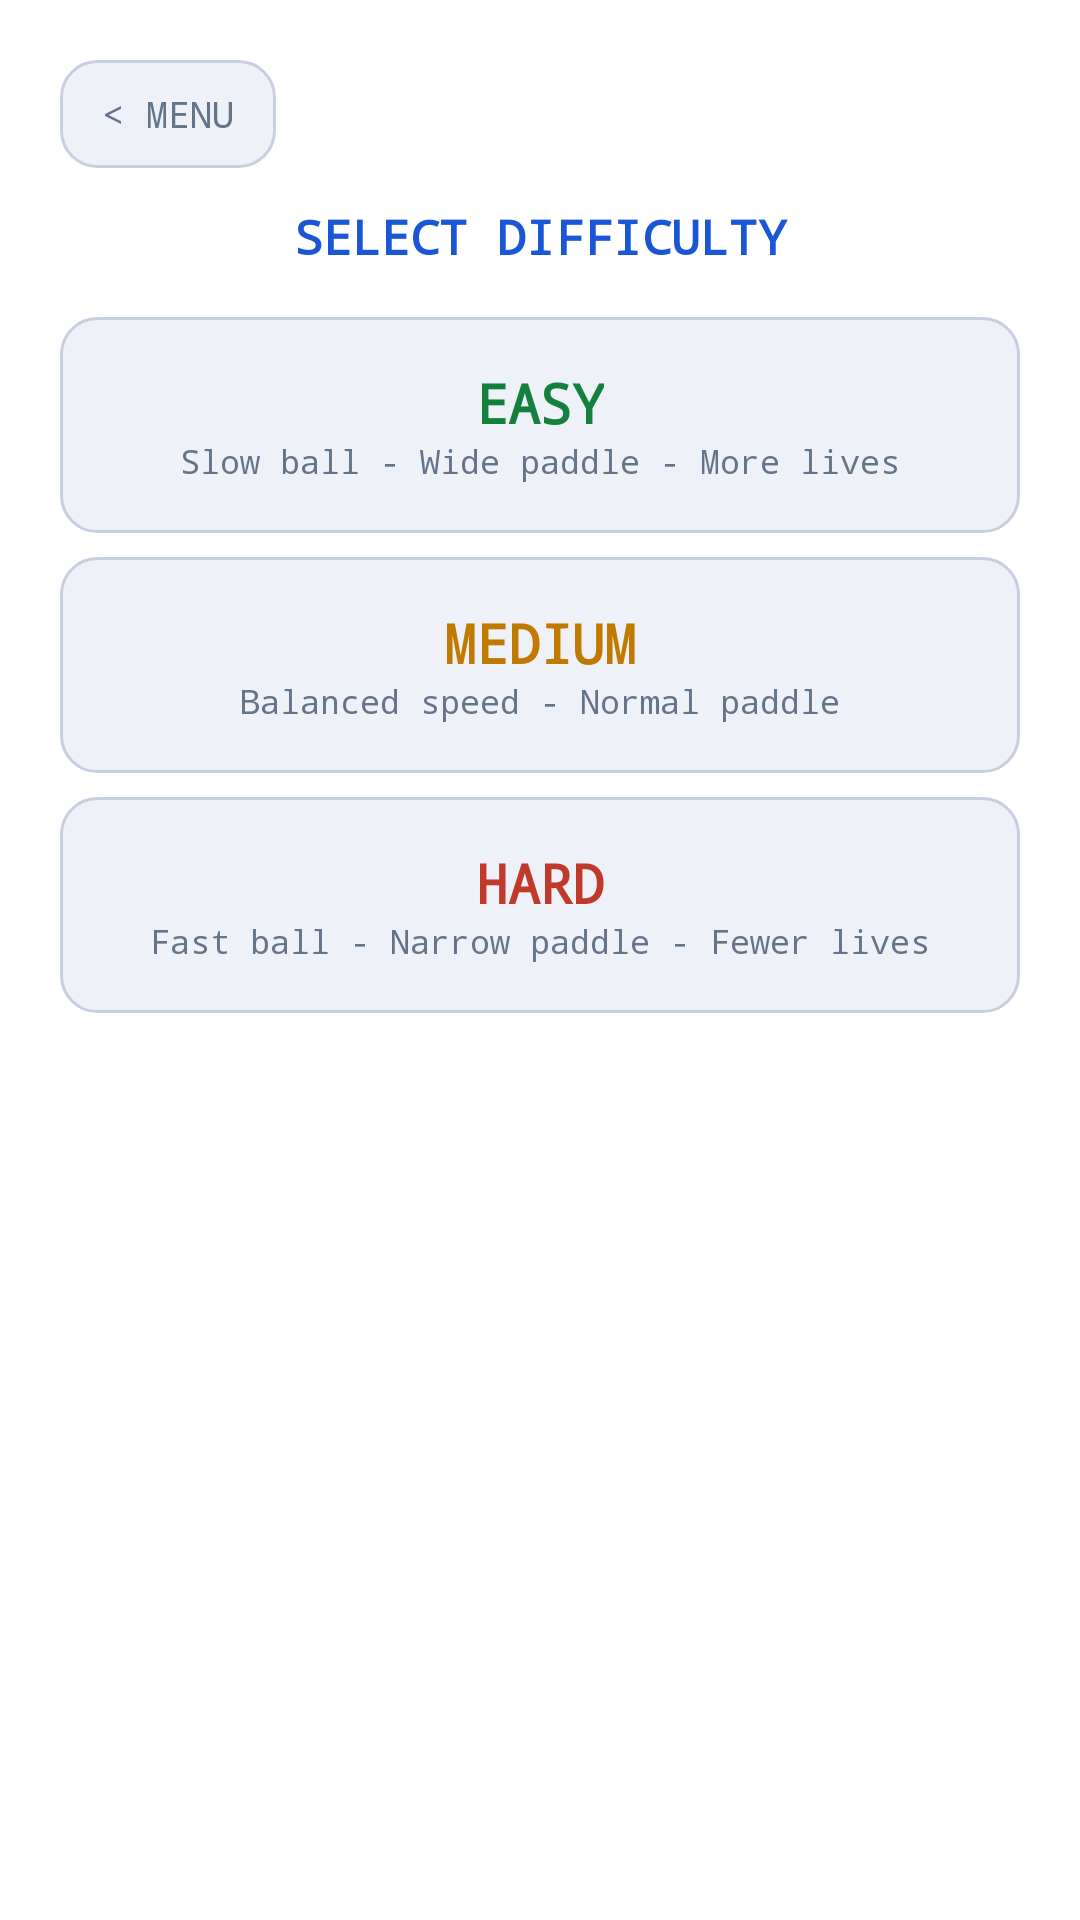

Write the Android layout XML for this screen, with the resource values it uses.
<!-- AndroidManifest.xml: application theme Theme.PixelParlor -->
<!-- res/layout/dialog_bb_difficulty.xml -->
<?xml version="1.0" encoding="utf-8"?>
<LinearLayout xmlns:android="http://schemas.android.com/apk/res/android"
    android:layout_width="match_parent"
    android:layout_height="wrap_content"
    android:orientation="vertical"
    android:padding="20dp"
    android:background="@color/surface">

    <TextView
        android:id="@+id/btnDiffBack"
        android:layout_width="wrap_content"
        android:layout_height="36dp"
        android:text="&lt; MENU"
        android:textColor="@color/muted"
        android:textSize="12sp"
        android:fontFamily="monospace"
        android:gravity="center"
        android:paddingHorizontal="14dp"
        android:background="@drawable/bg_game_tile"
        android:clickable="true"
        android:focusable="true"
        android:layout_marginBottom="12dp" />

    <TextView
        android:layout_width="match_parent"
        android:layout_height="wrap_content"
        android:text="SELECT DIFFICULTY"
        android:textColor="@color/accent_blue"
        android:textSize="16sp"
        android:fontFamily="monospace"
        android:gravity="center"
        android:textStyle="bold"
        android:paddingBottom="16dp" />

    <LinearLayout
        android:id="@+id/btnEasy"
        android:layout_width="match_parent"
        android:layout_height="72dp"
        android:layout_marginBottom="8dp"
        android:orientation="vertical"
        android:gravity="center"
        android:background="@drawable/bg_game_tile"
        android:clickable="true"
        android:focusable="true">

        <TextView
            android:layout_width="wrap_content"
            android:layout_height="wrap_content"
            android:text="EASY"
            android:textColor="@color/accent_green"
            android:textSize="18sp"
            android:fontFamily="monospace"
            android:textStyle="bold" />

        <TextView
            android:layout_width="wrap_content"
            android:layout_height="wrap_content"
            android:text="Slow ball - Wide paddle - More lives"
            android:textColor="@color/muted"
            android:textSize="11sp"
            android:fontFamily="monospace" />
    </LinearLayout>

    <LinearLayout
        android:id="@+id/btnMedium"
        android:layout_width="match_parent"
        android:layout_height="72dp"
        android:layout_marginBottom="8dp"
        android:orientation="vertical"
        android:gravity="center"
        android:background="@drawable/bg_game_tile"
        android:clickable="true"
        android:focusable="true">

        <TextView
            android:layout_width="wrap_content"
            android:layout_height="wrap_content"
            android:text="MEDIUM"
            android:textColor="@color/accent_yellow"
            android:textSize="18sp"
            android:fontFamily="monospace"
            android:textStyle="bold" />

        <TextView
            android:layout_width="wrap_content"
            android:layout_height="wrap_content"
            android:text="Balanced speed - Normal paddle"
            android:textColor="@color/muted"
            android:textSize="11sp"
            android:fontFamily="monospace" />
    </LinearLayout>

    <LinearLayout
        android:id="@+id/btnHard"
        android:layout_width="match_parent"
        android:layout_height="72dp"
        android:orientation="vertical"
        android:gravity="center"
        android:background="@drawable/bg_game_tile"
        android:clickable="true"
        android:focusable="true">

        <TextView
            android:layout_width="wrap_content"
            android:layout_height="wrap_content"
            android:text="HARD"
            android:textColor="@color/accent_red"
            android:textSize="18sp"
            android:fontFamily="monospace"
            android:textStyle="bold" />

        <TextView
            android:layout_width="wrap_content"
            android:layout_height="wrap_content"
            android:text="Fast ball - Narrow paddle - Fewer lives"
            android:textColor="@color/muted"
            android:textSize="11sp"
            android:fontFamily="monospace" />
    </LinearLayout>

</LinearLayout>
<!-- resources referenced by this layout -->
<resources>
  <color name="accent_blue">#1a56d6</color>
  <color name="accent_green">#15803d</color>
  <color name="accent_red">#c0392b</color>
  <color name="accent_yellow">#c07a00</color>
  <color name="muted">#64748b</color>
  <color name="surface">#ffffff</color>
  <!-- drawable bg_game_tile (drawable) -->
  <?xml version="1.0" encoding="utf-8"?>
  <shape xmlns:android="http://schemas.android.com/apk/res/android"
      android:shape="rectangle">
      <solid android:color="@color/card" />
      <stroke android:width="1dp" android:color="@color/border" />
      <corners android:radius="12dp" />
  </shape>
  <style name="Theme.PixelParlor" parent="Theme.MaterialComponents.DayNight.NoActionBar">
          <item name="colorPrimary">@color/accent_blue</item>
          <item name="colorPrimaryVariant">@color/surface</item>
          <item name="colorOnPrimary">@color/color_on_accent</item>
          <item name="colorSecondary">@color/accent_red</item>
          <item name="colorOnSecondary">@color/color_on_accent</item>
          <item name="android:colorBackground">@color/bg</item>
          <item name="android:windowBackground">@color/bg</item>
          <item name="android:statusBarColor">@color/bg</item>
          <item name="android:navigationBarColor">@color/bg</item>
          
          <item name="android:windowLightStatusBar">false</item>
      </style>
  <color name="card">#eef1f8</color>
  <color name="border">#c8d0e0</color>
  <color name="color_on_accent">#ffffff</color>
  <color name="bg">#f7f8fc</color>
</resources>
